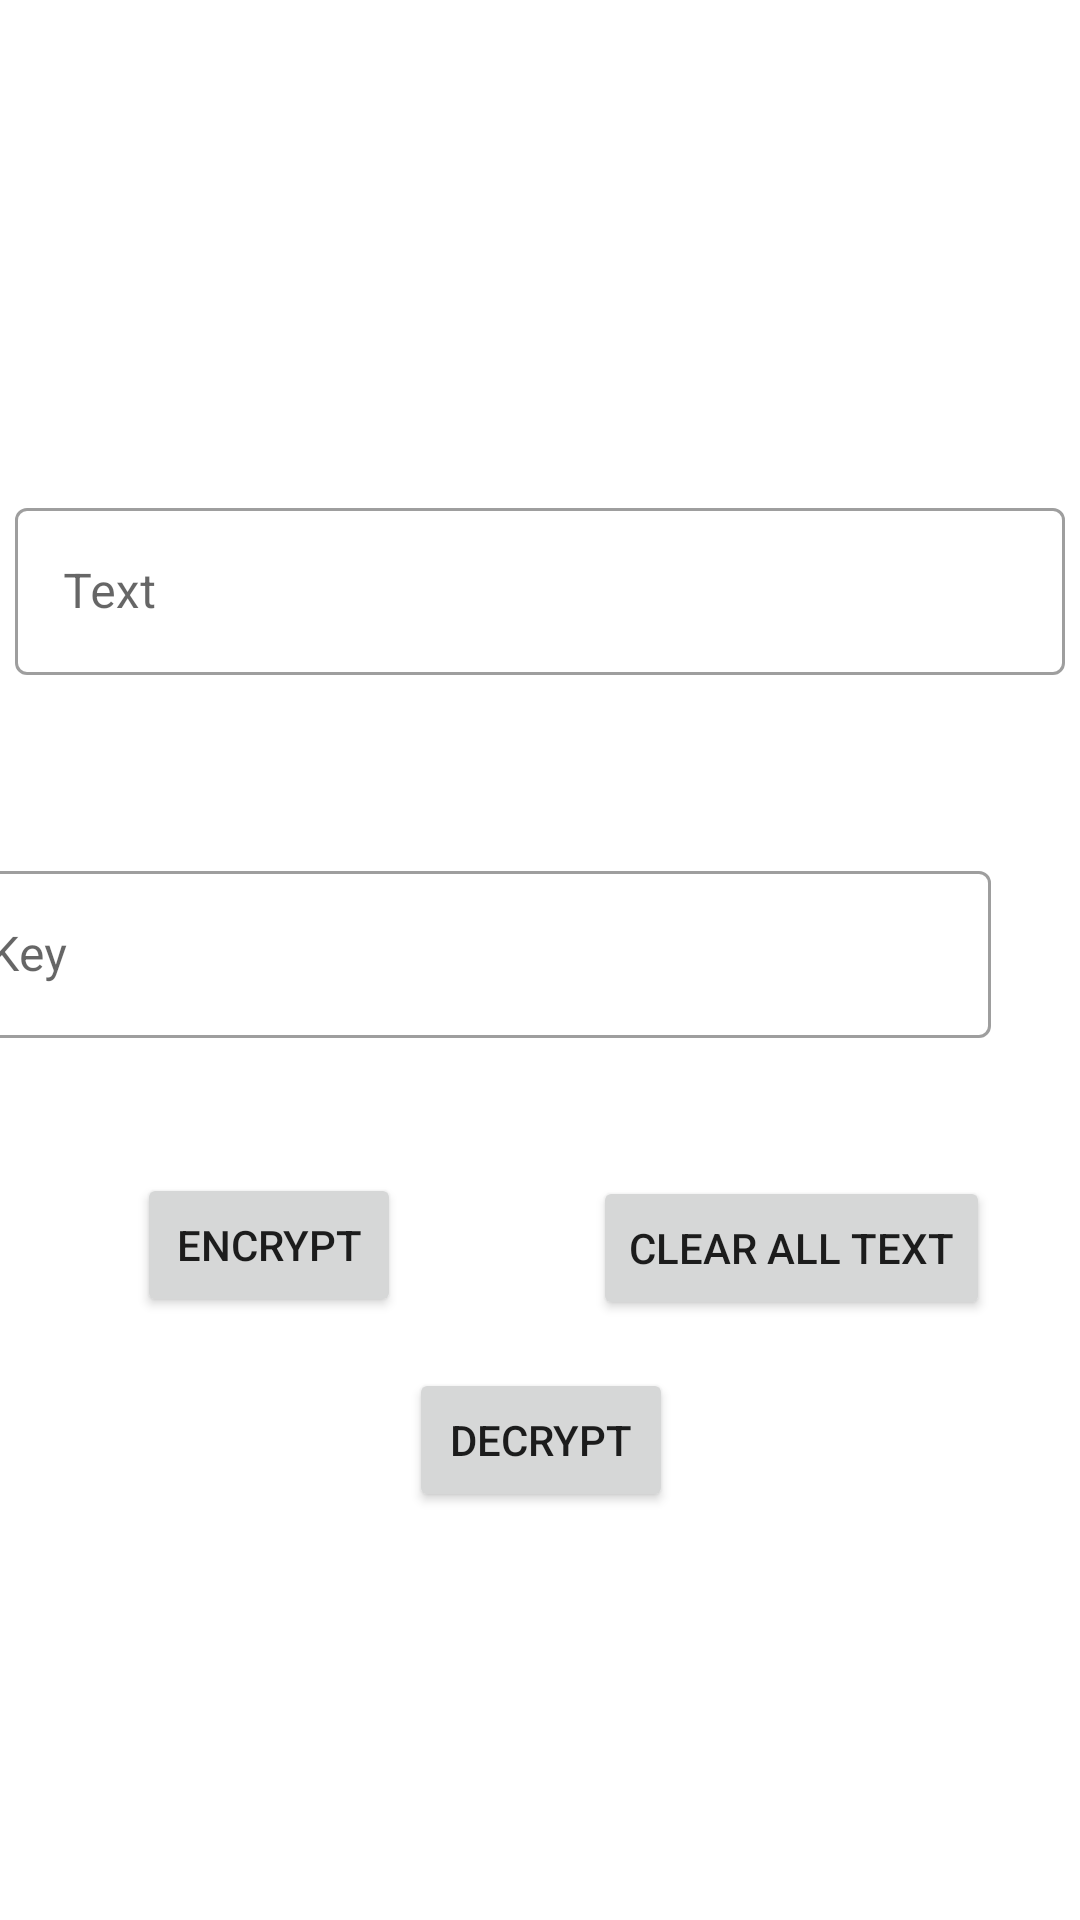

Layout XML and referenced resources for this Android screen:
<!-- AndroidManifest.xml: application theme Theme.Ceaseralgorithm -->
<!-- res/layout/activity_vigenere.xml -->
<?xml version="1.0" encoding="utf-8"?>
<androidx.constraintlayout.widget.ConstraintLayout xmlns:android="http://schemas.android.com/apk/res/android"
    xmlns:app="http://schemas.android.com/apk/res-auto"
    xmlns:tools="http://schemas.android.com/tools"
    android:layout_width="match_parent"
    android:layout_height="match_parent"
    tools:context=".VigenereActivity">

    <com.google.android.material.textfield.TextInputLayout
        style="@style/Widget.MaterialComponents.TextInputLayout.OutlinedBox"
        android:layout_width="350dp"
        android:layout_height="70dp"
        android:layout_marginTop="164dp"
        app:layout_constraintEnd_toEndOf="parent"
        app:layout_constraintStart_toStartOf="parent"
        app:layout_constraintTop_toTopOf="parent">

        <com.google.android.material.textfield.TextInputEditText
            android:id="@+id/plaintext"
            android:layout_width="match_parent"
            android:layout_height="wrap_content"
            android:hint="Text" />
    </com.google.android.material.textfield.TextInputLayout>

    <com.google.android.material.textfield.TextInputLayout
        android:id="@+id/textInputLayout"
        style="@style/Widget.MaterialComponents.TextInputLayout.OutlinedBox"
        android:layout_width="350dp"
        android:layout_height="70dp"
        android:layout_marginEnd="30dp"
        app:layout_constraintBottom_toBottomOf="parent"
        app:layout_constraintEnd_toEndOf="parent"
        app:layout_constraintTop_toTopOf="parent">

        <com.google.android.material.textfield.TextInputEditText
            android:id="@+id/keytext"
            android:layout_width="match_parent"
            android:layout_height="wrap_content"
            android:hint="Key" />
    </com.google.android.material.textfield.TextInputLayout>

    <Button
        android:id="@+id/button4"
        android:layout_width="wrap_content"
        android:layout_height="wrap_content"
        android:layout_marginTop="36dp"
        android:text="Encrypt"
        app:layout_constraintEnd_toEndOf="parent"
        app:layout_constraintHorizontal_bias="0.168"
        app:layout_constraintStart_toStartOf="parent"
        app:layout_constraintTop_toBottomOf="@+id/textInputLayout" />

    <Button
        android:id="@+id/button5"
        android:layout_width="wrap_content"
        android:layout_height="wrap_content"
        android:layout_marginTop="37dp"
        android:layout_marginEnd="30dp"
        android:text="Clear All Text"
        app:layout_constraintEnd_toEndOf="parent"
        app:layout_constraintTop_toBottomOf="@+id/textInputLayout" />

    <TextView
        android:id="@+id/textView2"
        android:layout_width="200dp"
        android:layout_height="wrap_content"
        android:layout_marginBottom="67dp"
        android:fontFamily="sans-serif-black"
        android:textAlignment="center"
        android:textColor="#512DA8"
        android:textSize="24sp"
        app:layout_constraintBottom_toBottomOf="parent"
        app:layout_constraintEnd_toEndOf="parent"
        app:layout_constraintStart_toStartOf="parent" />

    <Button
        android:id="@+id/button6"
        android:layout_width="wrap_content"
        android:layout_height="wrap_content"
        android:layout_marginTop="16dp"
        android:text="Decrypt"
        app:layout_constraintEnd_toEndOf="parent"
        app:layout_constraintHorizontal_bias="0.501"
        app:layout_constraintStart_toStartOf="parent"
        app:layout_constraintTop_toBottomOf="@+id/button5" />
</androidx.constraintlayout.widget.ConstraintLayout>
<!-- resources referenced by this layout -->
<resources>
  <style name="Theme.Ceaseralgorithm" parent="Theme.MaterialComponents.DayNight.DarkActionBar">
          
          <item name="colorPrimary">@color/purple_500</item>
          <item name="colorPrimaryVariant">@color/purple_700</item>
          <item name="colorOnPrimary">@color/white</item>
          
          <item name="colorSecondary">@color/teal_200</item>
          <item name="colorSecondaryVariant">@color/teal_700</item>
          <item name="colorOnSecondary">@color/black</item>
          
          <item name="android:statusBarColor">?attr/colorPrimaryVariant</item>
          
      </style>
  <!-- not gathered from this repository: default colours our renderer supplied (Android Studio template values) -->
  <color name="purple_500">#FF6200EE</color>
  <color name="purple_700">#FF3700B3</color>
  <color name="teal_200">#FF03DAC5</color>
  <color name="teal_700">#FF018786</color>
  <color name="black">#FF000000</color>
  <color name="white">#FFFFFFFF</color>
</resources>
